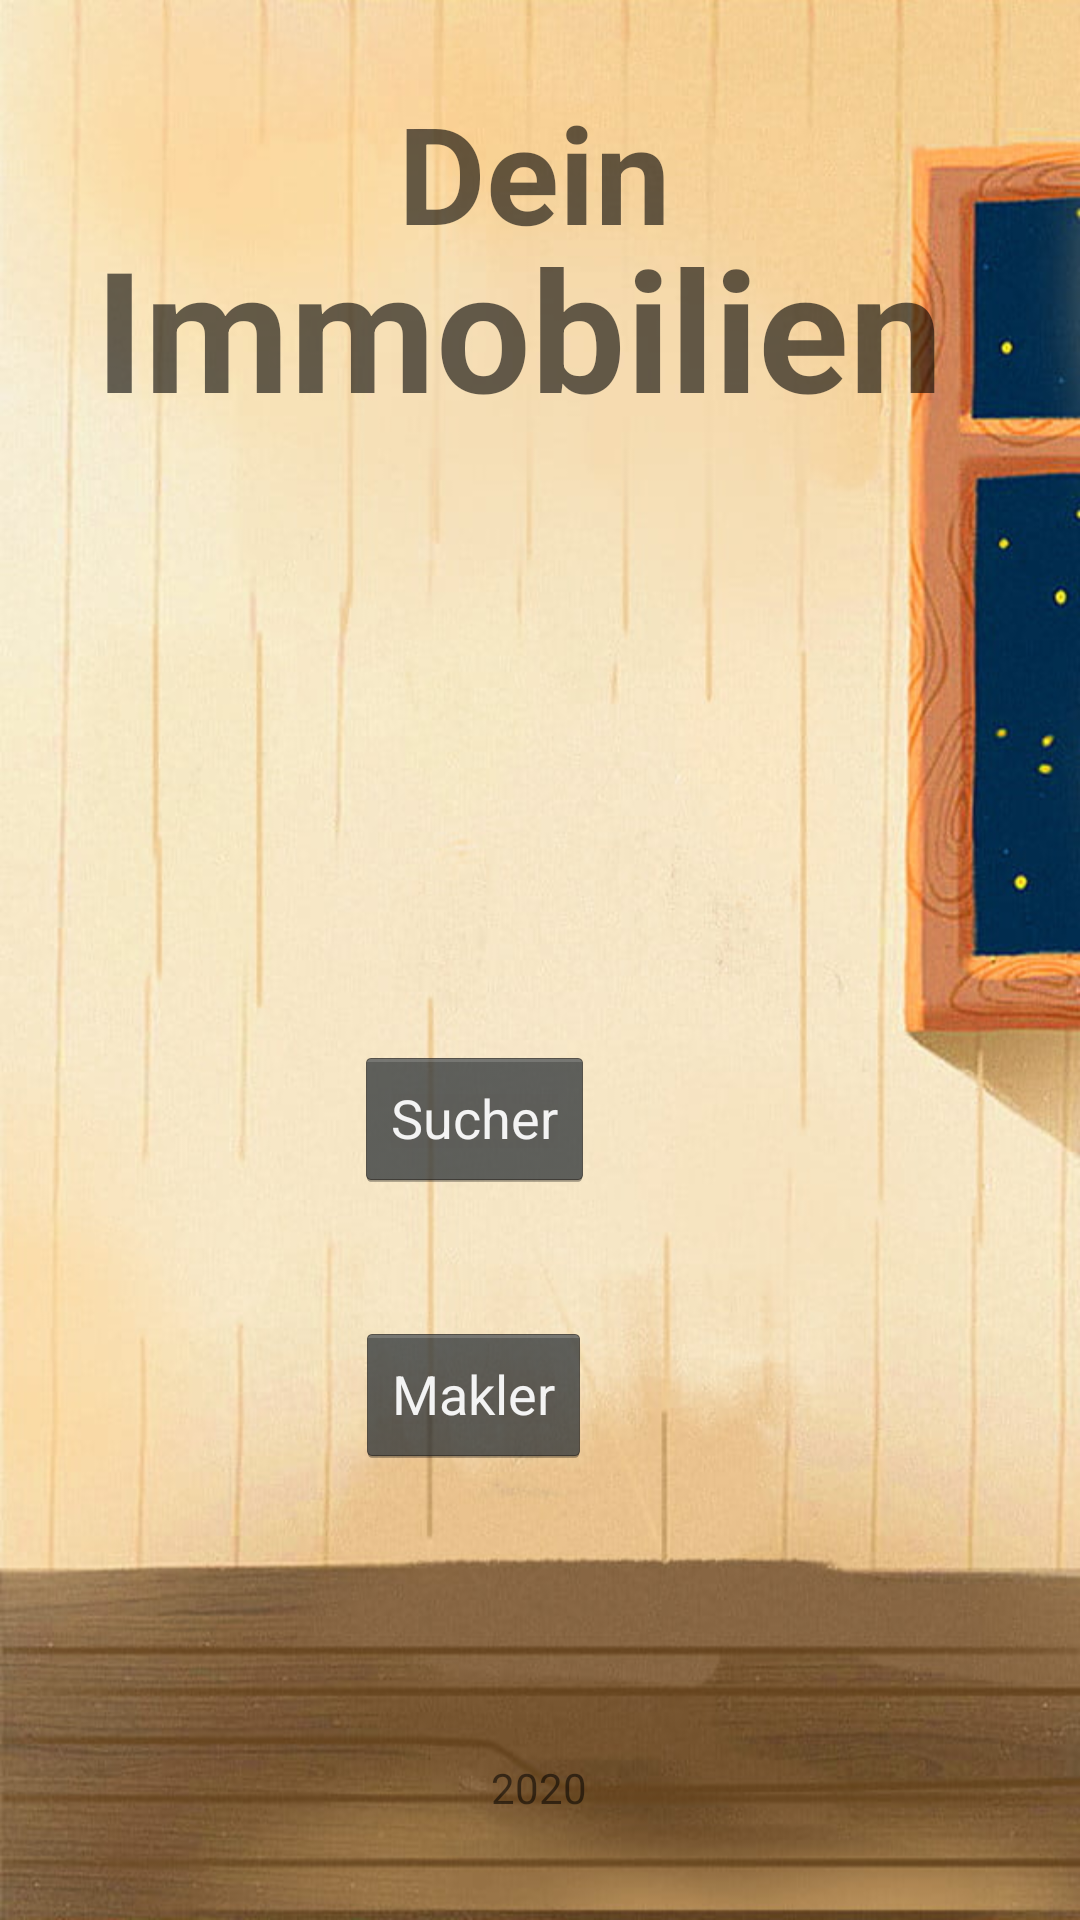

The Android layout XML behind this screen, and the referenced resources:
<!-- AndroidManifest.xml: application theme AppTheme -->
<!-- res/layout/activity_main.xml -->
<?xml version="1.0" encoding="utf-8"?>
<androidx.constraintlayout.widget.ConstraintLayout
        xmlns:android="http://schemas.android.com/apk/res/android"
        xmlns:tools="http://schemas.android.com/tools"
        xmlns:app="http://schemas.android.com/apk/res-auto"
        android:layout_width="match_parent"
        android:layout_height="match_parent"
        android:background="@drawable/background_my_app"
        tools:context=".MainActivity">
    <TextView
            android:layout_width="wrap_content"
            android:layout_height="wrap_content"
            android:textStyle="bold"
            android:text="Immobilien "
            app:layout_constraintBottom_toBottomOf="parent"
            app:layout_constraintLeft_toLeftOf="parent"
            app:layout_constraintRight_toRightOf="parent"
            app:layout_constraintTop_toTopOf="parent" android:id="@+id/cardDescreption"
            app:layout_constraintVertical_bias="0.127"
            android:textAppearance="@style/TextAppearance.AppCompat.Display3"
    />
    <Button
            android:text="Sucher"
            android:layout_width="wrap_content"
            android:layout_height="wrap_content" android:id="@+id/sucher"
            android:layout_marginEnd="162dp" app:layout_constraintEnd_toEndOf="parent"
            app:layout_constraintStart_toStartOf="parent" android:layout_marginStart="162dp"
            app:layout_constraintBottom_toBottomOf="parent"
            android:layout_marginTop="48dp" app:layout_constraintTop_toBottomOf="@+id/cardDescreption"
            app:layout_constraintHorizontal_bias="1.0" app:layout_constraintVertical_bias="0.388"
            style="@android:style/Widget.Holo.Button"/>
    <Button
            android:text="Makler"
            android:layout_width="wrap_content"
            android:layout_height="wrap_content" android:id="@+id/makler"
            android:layout_marginEnd="163dp" app:layout_constraintEnd_toEndOf="parent"
            app:layout_constraintBottom_toBottomOf="parent" android:layout_marginBottom="168dp"
            app:layout_constraintStart_toStartOf="parent" android:layout_marginStart="160dp"
            android:layout_marginTop="44dp" app:layout_constraintTop_toBottomOf="@+id/sucher"
            app:layout_constraintHorizontal_bias="1.0" app:layout_constraintVertical_bias="0.0"
            style="@android:style/Widget.Holo.Button"/>
    <TextView
            android:text="2020"
            android:layout_width="wrap_content"
            android:layout_height="wrap_content" android:id="@+id/textView3"
            android:layout_marginEnd="177dp" app:layout_constraintEnd_toEndOf="parent"
            app:layout_constraintBottom_toBottomOf="parent"
            app:layout_constraintStart_toStartOf="parent" android:layout_marginStart="176dp"
            android:layout_marginTop="152dp"
            app:layout_constraintVertical_bias="0.926" app:layout_constraintTop_toTopOf="parent"/>
    <TextView
            android:textStyle="bold"
            android:text="Dein"
            android:layout_width="wrap_content"
            android:layout_height="wrap_content" android:id="@+id/textView6"
            android:textAppearance="@style/TextAppearance.AppCompat.Display2"
            app:layout_constraintEnd_toEndOf="parent" app:layout_constraintStart_toStartOf="parent"
            app:layout_constraintTop_toTopOf="parent" app:layout_constraintBottom_toBottomOf="parent"
            app:layout_constraintHorizontal_bias="0.493" app:layout_constraintVertical_bias="0.047"/>
    <ImageView
            android:layout_width="78dp"
            android:layout_height="80dp" app:srcCompat="@drawable/home" android:id="@+id/imageView"
            app:layout_constraintEnd_toEndOf="parent"
            app:layout_constraintStart_toStartOf="parent" app:layout_constraintTop_toTopOf="parent"
            app:layout_constraintBottom_toBottomOf="parent" app:layout_constraintHorizontal_bias="0.744"
            app:layout_constraintVertical_bias="0.023"/>

</androidx.constraintlayout.widget.ConstraintLayout>
<!-- resources referenced by this layout -->
<resources>
  <!-- drawable background_my_app: jpg bitmap (drawable, 81747 bytes) -->
  <style name="AppTheme" parent="Theme.AppCompat.Light.DarkActionBar">
          
          <item name="colorPrimary">#335AFF</item>
          <item name="colorPrimaryDark">#6495ED</item>
          <item name="colorAccent">#6495ED</item>
      </style>
</resources>
